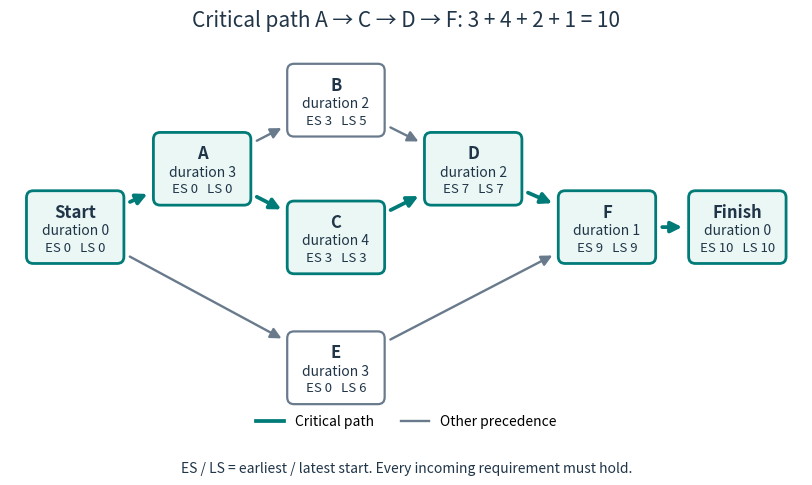

The matplotlib source for this figure: (Note: this script raises an exception after producing the figure.)
"""Draw the original six-activity DAG; write the matching PNG basename to cwd.

Run from _media. Tested with Python 3.14.4 and Matplotlib 3.10.7.
"""

from pathlib import Path

import matplotlib

matplotlib.use("Agg")
import matplotlib.pyplot as plt
from matplotlib.lines import Line2D
from matplotlib.patches import FancyArrowPatch, FancyBboxPatch


def main():
    durations = {"Start": 0, "A": 3, "B": 2, "C": 4,
                 "D": 2, "E": 3, "F": 1, "Finish": 0}
    predecessors = {"Start": [], "A": ["Start"], "B": ["A"],
                    "C": ["A"], "D": ["B", "C"], "E": ["Start"],
                    "F": ["D", "E"], "Finish": ["F"]}
    order = ["Start", "A", "B", "C", "D", "E", "F", "Finish"]
    early = {}
    for task in order:
        early[task] = max((early[p] + durations[p]
                           for p in predecessors[task]), default=0)
    successors = {task: [] for task in order}
    for task, parents in predecessors.items():
        for parent in parents:
            successors[parent].append(task)
    late = {"Finish": early["Finish"]}
    for task in reversed(order[:-1]):
        late[task] = min(late[s] - durations[task] for s in successors[task])
    assert early["Finish"] == 10
    assert [late[t] - early[t] for t in "ABCDEF"] == [0, 2, 0, 0, 6, 0]

    positions = {"Start": (0, 1.7), "A": (1.85, 2.55),
                 "B": (3.8, 3.55), "C": (3.8, 1.55),
                 "D": (5.8, 2.55), "E": (3.8, -0.35),
                 "F": (7.75, 1.7), "Finish": (9.65, 1.7)}
    critical_edges = {("Start", "A"), ("A", "C"), ("C", "D"),
                      ("D", "F"), ("F", "Finish")}
    teal, gray, ink = "#007b78", "#697a8c", "#203548"
    fig, ax = plt.subplots(figsize=(9.4, 5.1), dpi=120, facecolor="white")
    ax.set_facecolor("white")
    boxes = {}
    for task in order:
        x, y = positions[task]
        critical = early[task] == late[task]
        boxes[task] = FancyBboxPatch(
            (x - 0.67, y - 0.49), 1.34, 0.98,
            boxstyle="round,pad=0.04,rounding_size=0.1",
            facecolor="#eaf7f4" if critical else "white",
            edgecolor=teal if critical else gray,
            linewidth=2 if critical else 1.6, zorder=3)
        ax.add_patch(boxes[task])
        ax.text(x, y + 0.22, task, ha="center", va="center",
                fontsize=12, fontweight="bold", color=ink, zorder=4)
        ax.text(x, y - 0.05, f"duration {durations[task]}",
                ha="center", va="center", fontsize=10, color=ink, zorder=4)
        ax.text(x, y - 0.30, f"ES {early[task]}   LS {late[task]}",
                ha="center", va="center", fontsize=9.5, color=ink, zorder=4)
    for child, parents in predecessors.items():
        for parent in parents:
            critical = (parent, child) in critical_edges
            ax.add_patch(FancyArrowPatch(
                positions[parent], positions[child],
                patchA=boxes[parent], patchB=boxes[child],
                arrowstyle="-|>", mutation_scale=16,
                shrinkA=4, shrinkB=4,
                linewidth=2.7 if critical else 1.7,
                color=teal if critical else gray, zorder=2))
    ax.set_title("Critical path A → C → D → F: 3 + 4 + 2 + 1 = 10",
                 fontsize=15, pad=16, color=ink)
    ax.legend(handles=[Line2D([0], [0], color=teal, lw=2.7,
                             label="Critical path"),
                       Line2D([0], [0], color=gray, lw=1.7,
                             label="Other precedence")],
              loc="lower center", bbox_to_anchor=(0.5, -0.04),
              ncol=2, frameon=False, fontsize=10)
    fig.text(0.5, 0.04,
             "ES / LS = earliest / latest start. Every incoming requirement must hold.",
             ha="center", fontsize=10, color=ink)
    ax.set(xlim=(-0.95, 10.6), ylim=(-1.2, 4.3), aspect="equal")
    ax.axis("off")
    fig.subplots_adjust(left=0.02, right=0.98, top=0.87, bottom=0.13)
    output = Path.cwd() / Path(__file__).with_suffix(".png").name
    fig.savefig(output, facecolor="white", transparent=False)
    plt.close(fig)
    print(f"{output.name}: finish 10, critical path A-C-D-F")


if __name__ == "__main__":
    main()
